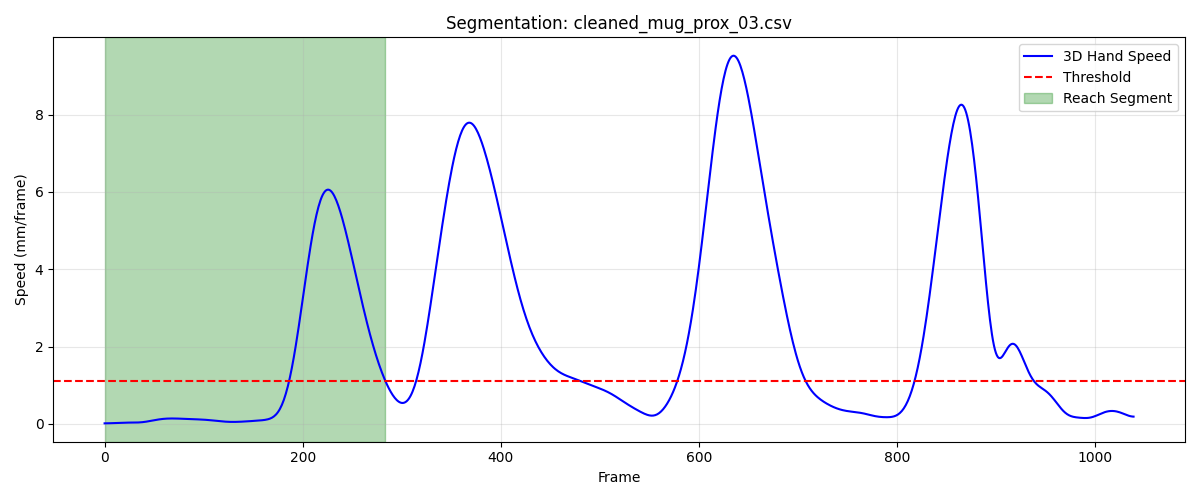

Data behind this chart, as committed beside it:
frame, sub_frame, shoulderr_x, shoulderr_y, shoulderr_z, humr1_x, humr1_y, humr1_z, humr2_x, humr2_y, humr2_z, humr3_x, humr3_y, humr3_z, humr4_x, humr4_y, humr4_z, humr5_x, humr5_y, humr5_z, humr6_x, humr6_y, humr6_z, humr7_x
1, 0, 213, -771.1, 715.6, 271.1, -744.3, 545.8, 278, -732.4, 474.4, 254.6, -793.5, 536.4, 240.6, -688.7, 532.2, 254.9, -791.1, 477.3, 248.9, -693.7, 476.5, 206.9
2, 0, 213.1, -771.1, 715.6, 271.1, -744.3, 545.8, 278, -732.4, 474.4, 254.6, -793.5, 536.4, 240.6, -688.7, 532.2, 254.9, -791.1, 477.3, 248.9, -693.7, 476.4, 206.8
3, 0, 213.1, -771.2, 715.6, 271.2, -744.3, 545.8, 278, -732.4, 474.4, 254.6, -793.5, 536.4, 240.7, -688.7, 532.2, 254.9, -791.1, 477.3, 248.8, -693.7, 476.4, 206.6
4, 0, 213.1, -771.2, 715.6, 271.2, -744.3, 545.8, 278.1, -732.4, 474.4, 254.7, -793.5, 536.4, 240.7, -688.7, 532.2, 255, -791.1, 477.3, 248.8, -693.7, 476.4, 206.4
5, 0, 213.1, -771.2, 715.6, 271.2, -744.3, 545.8, 278.1, -732.4, 474.4, 254.7, -793.5, 536.4, 240.7, -688.7, 532.2, 255, -791.1, 477.2, 248.7, -693.7, 476.4, 206.3
6, 0, 213.2, -771.2, 715.6, 271.2, -744.2, 545.8, 278.1, -732.4, 474.4, 254.8, -793.5, 536.4, 240.8, -688.6, 532.2, 255, -791.1, 477.3, 248.7, -693.8, 476.4, 206.1
7, 0, 213.2, -771.2, 715.6, 271.2, -744.2, 545.8, 278.1, -732.4, 474.4, 254.8, -793.5, 536.4, 240.8, -688.6, 532.2, 255.1, -791.1, 477.3, 248.6, -693.8, 476.4, 206
8, 0, 213.2, -771.2, 715.6, 271.3, -744.2, 545.8, 278.2, -732.3, 474.4, 254.8, -793.5, 536.4, 240.8, -688.6, 532.2, 255.1, -791.1, 477.3, 248.5, -693.9, 476.4, 205.8
9, 0, 213.3, -771.2, 715.6, 271.3, -744.2, 545.8, 278.2, -732.3, 474.4, 254.9, -793.4, 536.4, 240.8, -688.6, 532.2, 255.1, -791.1, 477.3, 248.4, -694, 476.3, 205.7
10, 0, 213.3, -771.2, 715.7, 271.3, -744.2, 545.8, 278.2, -732.3, 474.5, 254.9, -793.4, 536.4, 240.9, -688.6, 532.3, 255.2, -791.1, 477.3, 248.3, -694, 476.3, 205.6
11, 0, 213.3, -771.2, 715.7, 271.3, -744.2, 545.8, 278.2, -732.3, 474.5, 254.9, -793.4, 536.4, 240.9, -688.6, 532.3, 255.2, -791.1, 477.3, 248.3, -694, 476.3, 205.4
12, 0, 213.3, -771.2, 715.7, 271.3, -744.2, 545.8, 278.3, -732.3, 474.5, 255, -793.4, 536.5, 240.9, -688.6, 532.3, 255.3, -791.1, 477.3, 248.2, -694.1, 476.3, 205.3
13, 0, 213.4, -771.2, 715.7, 271.4, -744.2, 545.9, 278.3, -732.3, 474.5, 255, -793.4, 536.5, 240.9, -688.6, 532.3, 255.3, -791, 477.4, 248.2, -694.1, 476.4, 205.2
14, 0, 213.4, -771.2, 715.7, 271.4, -744.2, 545.9, 278.3, -732.3, 474.6, 255.1, -793.4, 536.5, 241, -688.6, 532.4, 255.3, -791, 477.4, 248.2, -694.1, 476.4, 205
15, 0, 213.4, -771.2, 715.8, 271.4, -744.2, 545.9, 278.4, -732.2, 474.6, 255.1, -793.3, 536.6, 241, -688.6, 532.4, 255.4, -791, 477.4, 248.3, -694.1, 476.4, 204.9
16, 0, 213.4, -771.2, 715.8, 271.4, -744.2, 545.9, 278.4, -732.2, 474.6, 255.1, -793.3, 536.6, 241, -688.5, 532.4, 255.4, -791, 477.4, 248.3, -694, 476.4, 204.8
17, 0, 213.5, -771.2, 715.8, 271.4, -744.1, 546, 278.4, -732.2, 474.6, 255.2, -793.3, 536.6, 241, -688.5, 532.4, 255.5, -791, 477.4, 248.4, -694, 476.5, 204.6
18, 0, 213.5, -771.2, 715.8, 271.5, -744.1, 546, 278.4, -732.2, 474.7, 255.2, -793.3, 536.6, 241, -688.5, 532.5, 255.5, -791, 477.5, 248.4, -693.9, 476.5, 204.5
19, 0, 213.5, -771.2, 715.8, 271.5, -744.1, 546, 278.5, -732.2, 474.7, 255.3, -793.3, 536.7, 241, -688.5, 532.5, 255.6, -791, 477.5, 248.5, -693.9, 476.6, 204.3
20, 0, 213.6, -771.2, 715.8, 271.5, -744.1, 546, 278.5, -732.2, 474.7, 255.3, -793.3, 536.7, 241, -688.5, 532.5, 255.6, -791, 477.5, 248.6, -693.9, 476.6, 204.1
21, 0, 213.6, -771.2, 715.9, 271.6, -744.1, 546.1, 278.5, -732.1, 474.7, 255.3, -793.3, 536.7, 241.1, -688.5, 532.5, 255.7, -790.9, 477.5, 248.6, -693.8, 476.6, 204
22, 0, 213.6, -771.2, 715.9, 271.6, -744.1, 546.1, 278.6, -732.1, 474.8, 255.4, -793.2, 536.7, 241.1, -688.5, 532.5, 255.7, -790.9, 477.6, 248.7, -693.8, 476.6, 203.8
23, 0, 213.6, -771.2, 715.9, 271.6, -744.1, 546.1, 278.6, -732.1, 474.8, 255.4, -793.2, 536.7, 241.1, -688.5, 532.6, 255.8, -790.9, 477.6, 248.7, -693.8, 476.7, 203.7
24, 0, 213.6, -771.2, 715.9, 271.6, -744.1, 546.1, 278.6, -732.1, 474.8, 255.5, -793.2, 536.7, 241.1, -688.5, 532.6, 255.8, -790.9, 477.6, 248.7, -693.8, 476.7, 203.6
25, 0, 213.7, -771.3, 715.9, 271.7, -744.1, 546.1, 278.6, -732.1, 474.8, 255.5, -793.2, 536.8, 241.1, -688.5, 532.6, 255.9, -790.9, 477.6, 248.7, -693.9, 476.7, 203.5
26, 0, 213.7, -771.3, 715.9, 271.7, -744.1, 546.1, 278.7, -732.1, 474.8, 255.5, -793.2, 536.8, 241.2, -688.5, 532.6, 255.9, -790.9, 477.6, 248.7, -693.9, 476.7, 203.5
27, 0, 213.7, -771.3, 715.9, 271.7, -744.1, 546.1, 278.7, -732.1, 474.8, 255.6, -793.3, 536.8, 241.2, -688.5, 532.6, 255.9, -790.9, 477.6, 248.7, -693.9, 476.7, 203.5
28, 0, 213.7, -771.3, 715.9, 271.8, -744.1, 546.2, 278.7, -732.1, 474.8, 255.6, -793.3, 536.8, 241.2, -688.6, 532.6, 256, -790.9, 477.6, 248.6, -694, 476.7, 203.6
29, 0, 213.8, -771.4, 715.9, 271.8, -744.1, 546.2, 278.8, -732.1, 474.8, 255.7, -793.3, 536.8, 241.2, -688.6, 532.6, 256, -790.9, 477.6, 248.6, -694, 476.7, 203.6
30, 0, 213.8, -771.4, 715.9, 271.8, -744.1, 546.2, 278.8, -732.1, 474.9, 255.7, -793.3, 536.8, 241.2, -688.6, 532.7, 256.1, -790.9, 477.6, 248.6, -694, 476.7, 203.6
31, 0, 213.8, -771.5, 715.9, 271.8, -744.1, 546.2, 278.8, -732.1, 474.9, 255.7, -793.3, 536.8, 241.2, -688.6, 532.7, 256.1, -791, 477.6, 248.6, -694.1, 476.7, 203.7
32, 0, 213.8, -771.5, 715.9, 271.9, -744.2, 546.2, 278.8, -732.1, 474.9, 255.8, -793.4, 536.8, 241.3, -688.6, 532.7, 256.2, -791, 477.6, 248.6, -694.1, 476.7, 203.7
33, 0, 213.8, -771.5, 715.9, 271.9, -744.2, 546.2, 278.9, -732.1, 474.9, 255.8, -793.4, 536.8, 241.3, -688.7, 532.7, 256.2, -791, 477.6, 248.6, -694.1, 476.7, 203.7
34, 0, 213.9, -771.6, 716, 271.9, -744.2, 546.2, 278.9, -732.2, 474.9, 255.8, -793.4, 536.8, 241.3, -688.7, 532.7, 256.2, -791, 477.6, 248.6, -694.1, 476.7, 203.8
35, 0, 213.9, -771.6, 716, 271.9, -744.2, 546.2, 278.9, -732.2, 474.9, 255.8, -793.4, 536.8, 241.3, -688.7, 532.7, 256.2, -791, 477.6, 248.6, -694.1, 476.7, 203.8
36, 0, 213.9, -771.7, 716, 271.9, -744.2, 546.2, 278.9, -732.2, 474.9, 255.9, -793.5, 536.8, 241.3, -688.7, 532.7, 256.3, -791, 477.6, 248.7, -694.2, 476.7, 203.8
37, 0, 213.9, -771.7, 716, 271.9, -744.3, 546.2, 278.9, -732.2, 474.9, 255.9, -793.5, 536.8, 241.3, -688.7, 532.7, 256.3, -791.1, 477.6, 248.7, -694.2, 476.7, 203.8
38, 0, 214, -771.7, 716, 272, -744.3, 546.2, 279, -732.2, 474.9, 255.9, -793.5, 536.8, 241.4, -688.8, 532.7, 256.3, -791.1, 477.6, 248.7, -694.2, 476.8, 203.8
39, 0, 214, -771.8, 716, 272, -744.3, 546.3, 279, -732.2, 474.9, 255.9, -793.5, 536.8, 241.4, -688.8, 532.8, 256.4, -791.1, 477.7, 248.7, -694.2, 476.8, 203.9
40, 0, 214, -771.8, 716, 272, -744.3, 546.3, 279, -732.3, 474.9, 256, -793.5, 536.8, 241.4, -688.8, 532.8, 256.4, -791.1, 477.7, 248.7, -694.3, 476.8, 203.9
41, 0, 214, -771.8, 716, 272, -744.3, 546.3, 279, -732.3, 474.9, 256, -793.6, 536.8, 241.4, -688.8, 532.8, 256.4, -791.2, 477.7, 248.8, -694.3, 476.8, 203.9
42, 0, 214.1, -771.9, 716, 272, -744.4, 546.3, 279, -732.3, 474.9, 256, -793.6, 536.8, 241.4, -688.9, 532.8, 256.4, -791.2, 477.7, 248.8, -694.3, 476.8, 203.9
43, 0, 214.1, -771.9, 716, 272.1, -744.4, 546.3, 279, -732.3, 474.9, 256.1, -793.6, 536.8, 241.4, -688.9, 532.8, 256.5, -791.2, 477.7, 248.8, -694.3, 476.8, 204
44, 0, 214.1, -771.9, 716, 272.1, -744.4, 546.3, 279.1, -732.4, 474.9, 256.1, -793.7, 536.8, 241.4, -688.9, 532.8, 256.5, -791.2, 477.7, 248.9, -694.3, 476.8, 204
45, 0, 214.1, -772, 716, 272.1, -744.5, 546.3, 279.1, -732.4, 474.9, 256.1, -793.7, 536.8, 241.4, -689, 532.7, 256.5, -791.3, 477.7, 248.9, -694.4, 476.8, 204.0
46, 0, 214.2, -772, 716, 272.1, -744.5, 546.2, 279.1, -732.4, 474.9, 256.1, -793.7, 536.8, 241.4, -689, 532.7, 256.5, -791.3, 477.7, 248.9, -694.4, 476.8, 204
47, 0, 214.2, -772, 716, 272.1, -744.5, 546.2, 279.1, -732.5, 474.9, 256.1, -793.8, 536.8, 241.5, -689, 532.7, 256.5, -791.4, 477.7, 249, -694.4, 476.8, 204
48, 0, 214.2, -772, 716, 272.1, -744.6, 546.2, 279.1, -732.5, 474.9, 256.1, -793.8, 536.8, 241.5, -689.1, 532.7, 256.6, -791.4, 477.6, 249, -694.4, 476.7, 204
49, 0, 214.2, -772.1, 716, 272.1, -744.6, 546.2, 279.1, -732.6, 474.8, 256.2, -793.8, 536.8, 241.5, -689.1, 532.7, 256.6, -791.5, 477.6, 249, -694.5, 476.7, 204
50, 0, 214.3, -772.1, 716, 272.1, -744.6, 546.2, 279.1, -732.6, 474.8, 256.2, -793.9, 536.8, 241.5, -689.2, 532.6, 256.6, -791.5, 477.6, 249, -694.5, 476.7, 204
51, 0, 214.3, -772.1, 716, 272.1, -744.7, 546.1, 279.1, -732.7, 474.8, 256.2, -793.9, 536.8, 241.5, -689.2, 532.6, 256.6, -791.6, 477.6, 249, -694.6, 476.7, 204
52, 0, 214.3, -772.2, 715.9, 272.1, -744.8, 546.1, 279.1, -732.8, 474.8, 256.2, -794, 536.8, 241.5, -689.3, 532.6, 256.5, -791.7, 477.6, 249, -694.6, 476.6, 204
53, 0, 214.3, -772.2, 715.9, 272.1, -744.8, 546.1, 279.1, -732.8, 474.7, 256.2, -794.1, 536.7, 241.5, -689.3, 532.6, 256.5, -791.7, 477.6, 249, -694.7, 476.6, 204
54, 0, 214.4, -772.3, 715.9, 272.1, -744.9, 546.1, 279.1, -732.9, 474.7, 256.2, -794.1, 536.7, 241.4, -689.4, 532.5, 256.5, -791.8, 477.5, 249, -694.8, 476.5, 204
55, 0, 214.4, -772.3, 715.9, 272.1, -745, 546, 279.1, -733, 474.7, 256.2, -794.2, 536.7, 241.4, -689.5, 532.5, 256.5, -791.9, 477.5, 249, -694.9, 476.5, 204
56, 0, 214.4, -772.3, 715.9, 272.1, -745, 546, 279.1, -733.1, 474.7, 256.2, -794.3, 536.7, 241.4, -689.5, 532.5, 256.5, -792, 477.5, 249, -694.9, 476.5, 204
57, 0, 214.4, -772.4, 715.9, 272.1, -745.1, 546, 279.1, -733.1, 474.6, 256.2, -794.3, 536.7, 241.4, -689.6, 532.4, 256.5, -792.1, 477.5, 249, -695, 476.5, 204
58, 0, 214.5, -772.4, 715.8, 272.1, -745.2, 545.9, 279.1, -733.2, 474.6, 256.2, -794.4, 536.6, 241.4, -689.7, 532.4, 256.5, -792.1, 477.5, 249, -695.1, 476.4, 204
59, 0, 214.5, -772.5, 715.8, 272.1, -745.3, 545.9, 279.1, -733.3, 474.6, 256.2, -794.5, 536.6, 241.4, -689.8, 532.4, 256.5, -792.2, 477.4, 249, -695.2, 476.4, 203.9
60, 0, 214.5, -772.5, 715.8, 272.1, -745.4, 545.9, 279.1, -733.4, 474.5, 256.2, -794.6, 536.6, 241.4, -689.9, 532.3, 256.4, -792.3, 477.4, 249, -695.2, 476.4, 203.9
... 224 more rows
